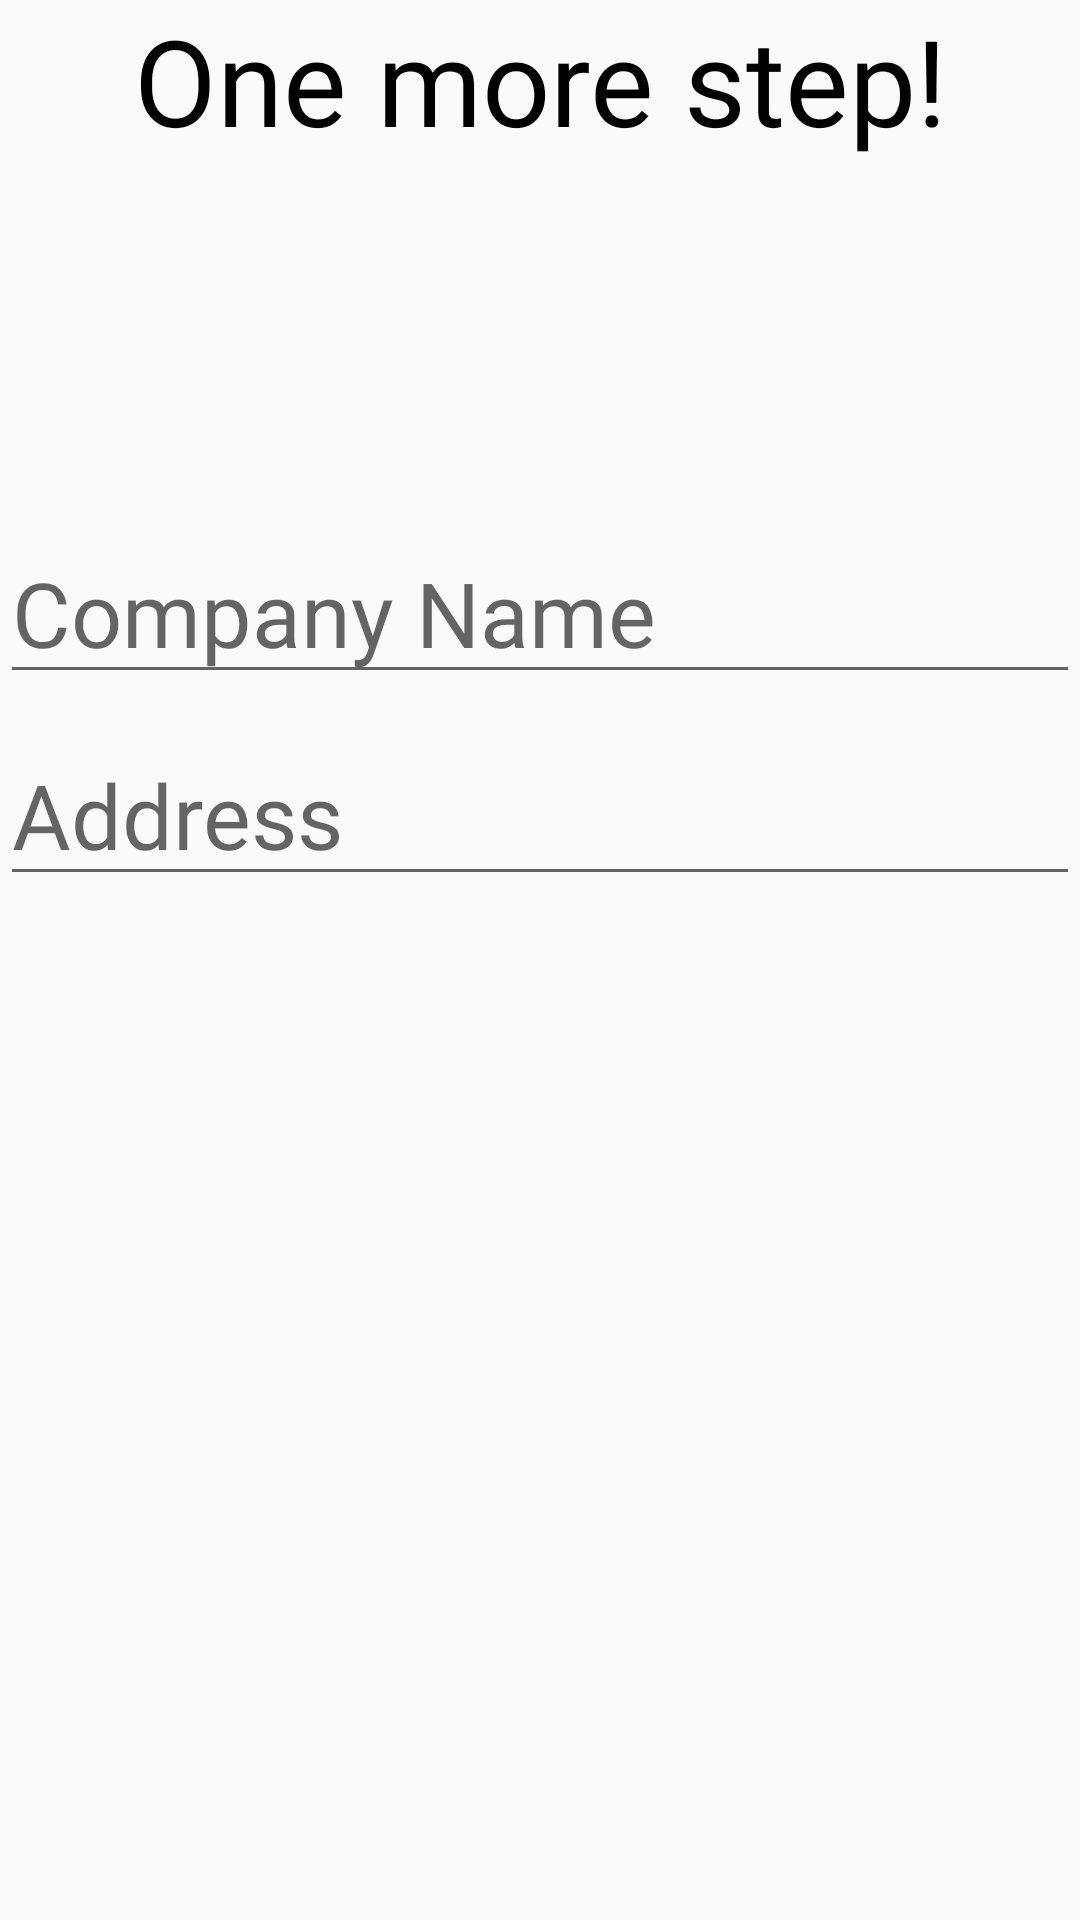

Android layout source for this screen:
<!-- AndroidManifest.xml: application theme Theme.AppCompat.Light.NoActionBar -->
<!-- res/layout/layout_dialog.xml -->
<?xml version="1.0" encoding="utf-8"?>
<androidx.constraintlayout.widget.ConstraintLayout xmlns:android="http://schemas.android.com/apk/res/android"
    android:layout_width="match_parent"
    android:layout_height="match_parent"
    xmlns:app="http://schemas.android.com/apk/res-auto"
    android:layout_marginTop="5dp"
    android:layout_marginStart="5dp"
    android:layout_marginEnd="5dp">

    <TextView
        android:layout_width="0dp"
        android:layout_height="wrap_content"
        android:text="One more step!"
        android:textSize="40sp"
        android:gravity="center"
        android:fontFamily="@font/nunito_regular"
        android:textColor="@color/black"
        android:id="@+id/one_more_step"
        app:layout_constraintEnd_toEndOf="parent"
        app:layout_constraintStart_toStartOf="parent"
        app:layout_constraintTop_toTopOf="parent"/>

    <TextView
        android:id="@+id/user_email"
        android:layout_width="match_parent"
        android:layout_height="0dp"
        android:textColor="@color/black"
        app:layout_constraintTop_toBottomOf="@+id/one_more_step"
        android:textSize="30sp"
        android:fontFamily="@font/nunito_regular"
        android:layout_marginTop="15dp"
        app:layout_constraintStart_toStartOf="parent"
        app:layout_constraintEnd_toEndOf="parent"/>

    <TextView
        android:id="@+id/user_name"
        android:layout_width="match_parent"
        android:layout_height="0dp"
        android:textSize="30sp"
        android:textColor="@color/black"
        android:fontFamily="@font/nunito_regular"
        app:layout_constraintTop_toBottomOf="@+id/user_email"
        android:layout_marginTop="15dp"
        app:layout_constraintStart_toStartOf="parent"
        app:layout_constraintEnd_toEndOf="parent"/>

    <EditText
        android:layout_width="match_parent"
        android:layout_height="0dp"
        app:layout_constraintTop_toBottomOf="@+id/user_name"
        app:layout_constraintEnd_toEndOf="parent"
        app:layout_constraintStart_toStartOf="parent"
        android:id="@+id/user_contact"
        android:textSize="30sp"
        android:layout_marginTop="10dp"
        android:fontFamily="@font/nunito_light"
        android:hint="Company Name"/>

    <EditText
        android:layout_width="match_parent"
        android:layout_height="0dp"
        app:layout_constraintTop_toBottomOf="@+id/user_contact"
        app:layout_constraintEnd_toEndOf="parent"
        app:layout_constraintStart_toStartOf="parent"
        android:fontFamily="@font/nunito_light"
        android:textSize="30sp"
        android:layout_marginTop="10dp"
        android:id="@+id/user_address"
        android:hint="Address"/>





</androidx.constraintlayout.widget.ConstraintLayout>
<!-- resources referenced by this layout -->
<resources>
  <color name="black">#FF000000</color>
</resources>
